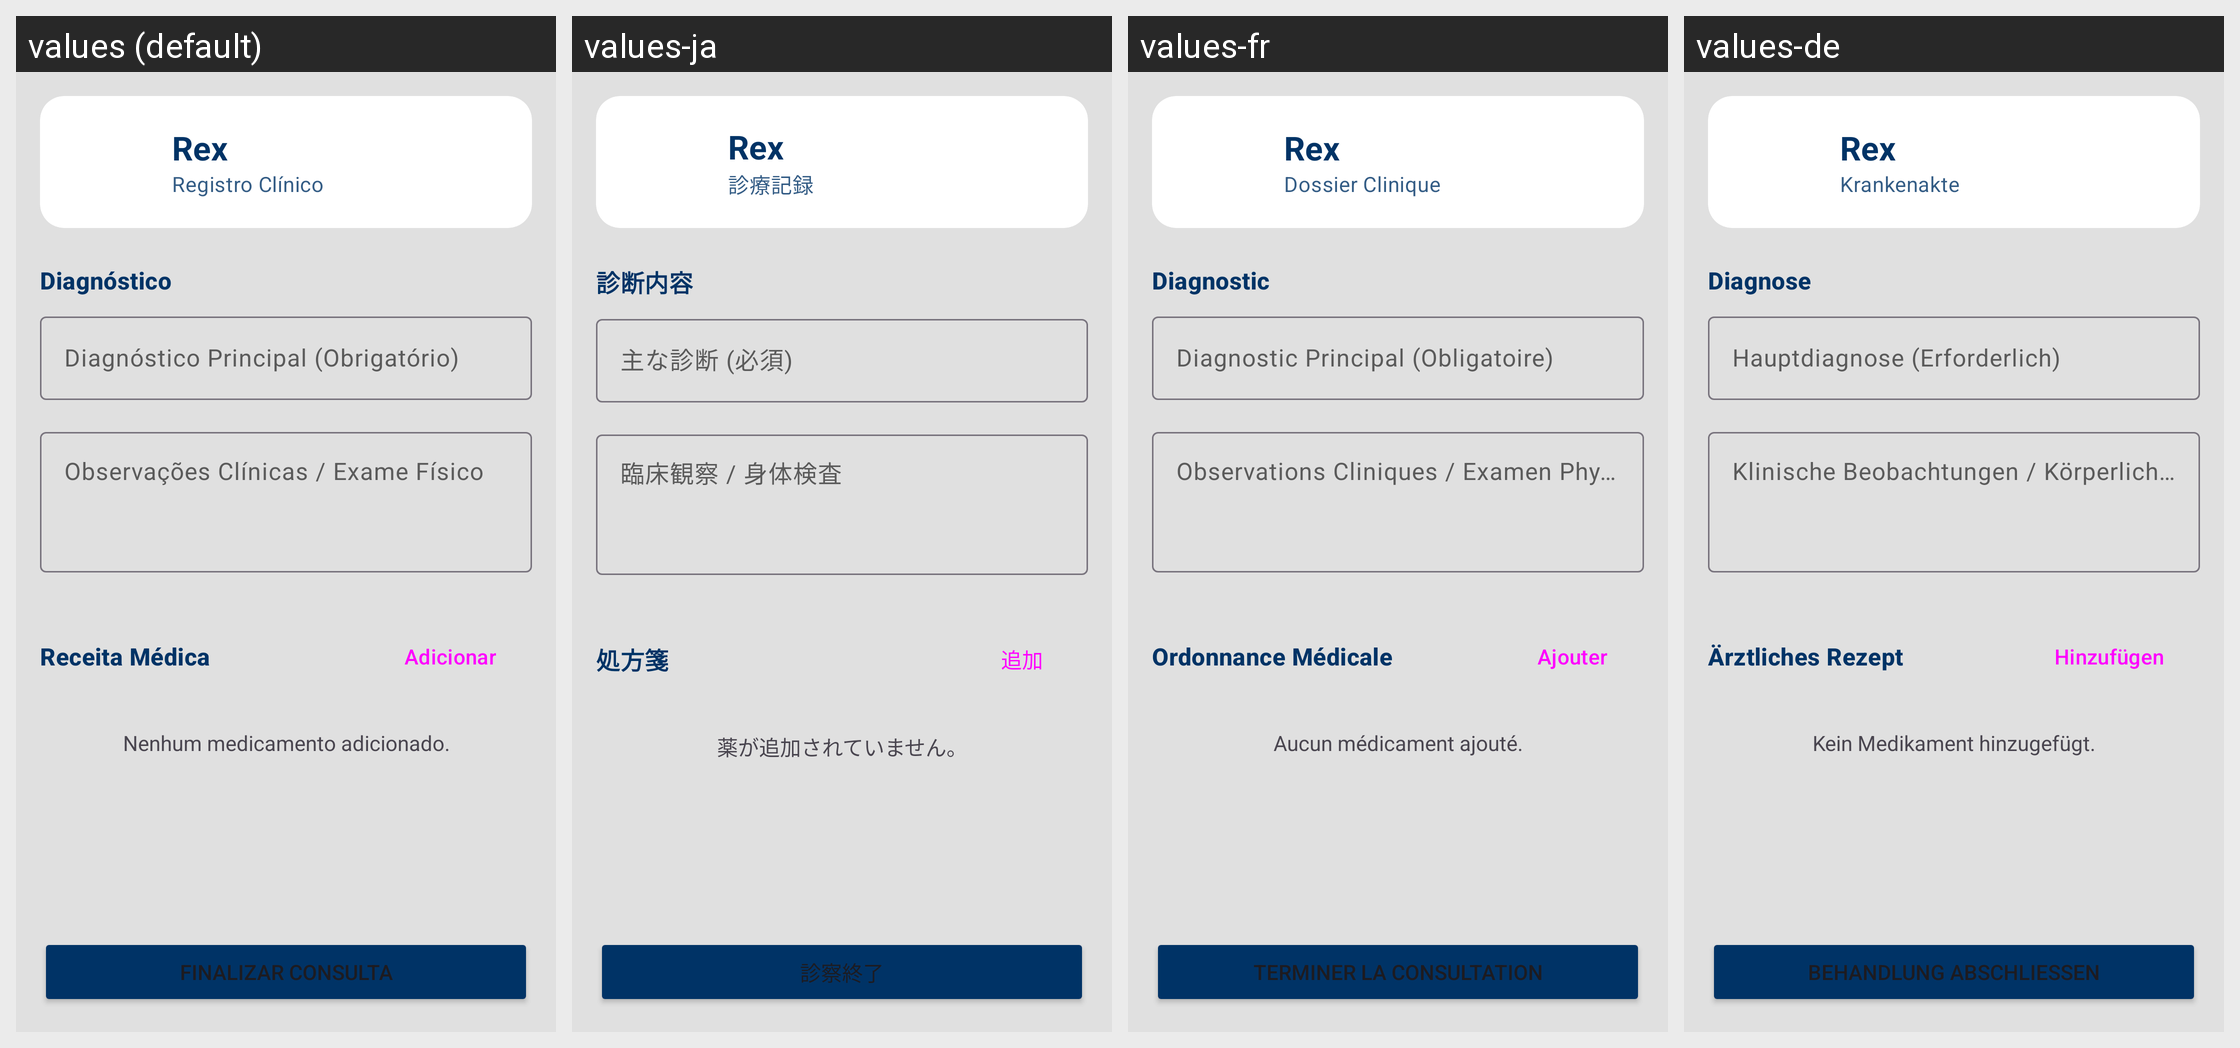

Translations of the strings shown on this Android screen, per locale in the grid:
Android screen res/layout/fragment_pos_consulta_cadastro.xml rendered under 4 locales, left to right: values (default), values-ja, values-fr, values-de. Device: Nexus 5 (rendered at 1080×1920; each locale shown at half size, 540×960, under a caption strip naming it); theme Theme.AgenPet.
Other locales in the repository, not shown: values-en, values-es, values-it, values-zh.
Strings drawn on this screen, with the default value and each locale's value (text and hints the layout hard-codes, and strings that could not be matched under every locale, appear in the picture but are not listed):

titulo_finalizar_consulta
  values: Registro Clínico
  values-ja: 診療記録
  values-fr: Dossier Clinique
  values-de: Krankenakte

label_diagnostico
  values: Diagnóstico
  values-ja: 診断内容
  values-fr: Diagnostic
  values-de: Diagnose

hint_diagnostico_principal
  values: Diagnóstico Principal (Obrigatório)
  values-ja: 主な診断 (必須)
  values-fr: Diagnostic Principal (Obligatoire)
  values-de: Hauptdiagnose (Erforderlich)

hint_observacoes_medicas
  values: Observações Clínicas / Exame Físico
  values-ja: 臨床観察 / 身体検査
  values-fr: Observations Cliniques / Examen Physique
  values-de: Klinische Beobachtungen / Körperliche Untersuchung

label_prescricao
  values: Receita Médica
  values-ja: 処方箋
  values-fr: Ordonnance Médicale
  values-de: Ärztliches Rezept

btn_add
  values: Adicionar
  values-ja: 追加
  values-fr: Ajouter
  values-de: Hinzufügen

label_sem_remedios_adicionados
  values: Nenhum medicamento adicionado.
  values-ja: 薬が追加されていません。
  values-fr: Aucun médicament ajouté.
  values-de: Kein Medikament hinzugefügt.

btn_finalizar_consulta
  values: Finalizar Consulta
  values-ja: 診察終了
  values-fr: Terminer la Consultation
  values-de: Behandlung abschließen
